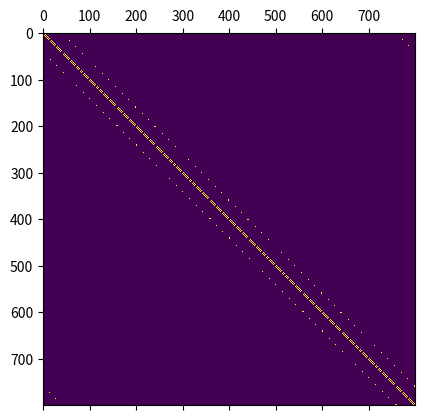
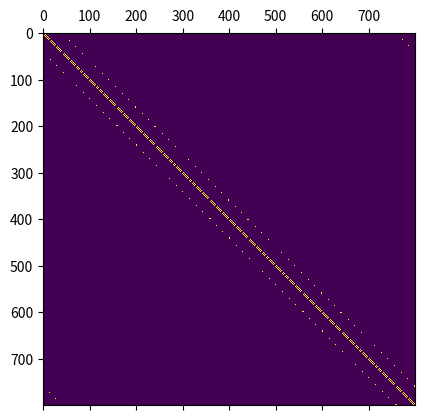

Generate these figures, in order, with matplotlib:
#%%
#%% 
import numpy as np
import matplotlib.pyplot as plt
from itertools import permutations, combinations
from scipy.linalg import block_diag,dft



# Auxiliry

# Normalizes @vec
def normalize(vec):
    norm = np.linalg.norm(vec)
    if norm == 0:
        return vec
    else:
        return vec/norm

def print_sb_state(state,Nx,Ny):
    map = np.zeros((Ny, 2 * Nx), dtype = complex)
    for x in range((Nx)):
        for y in range(Ny):
            map[y,2 * x] = state[2 * (Ny * x + y)]
            map[y,2 * x + 1] = state[2 * (Ny * x + y) + 1]
    plt.matshow(np.abs(map))

# calculate the parity of a given permution @perm and reutrn the parity. 
# @return_sorted_array if True, return the sorted permutaion.
def permutation_parity(perm, return_sorted_array = False):
    inversions = 0
    perm = np.array(perm)
    for i in range(len(perm)):
        for j in range(i + 1, len(perm)):
            if perm[i] > perm[j]:
                inversions += 1
                if return_sorted_array:
                    perm[i], perm[j] = perm[j], perm[i]
    if return_sorted_array:
        return (inversions % 2), perm
    else:
        return (inversions % 2)

# Class that deals with with multi_particle_state with @N sites and @n electrons
class Multi_particle_state:
    def __init__(self, N, n):
        objects = np.arange(N)
        perms = list((combinations(objects, n)))
        index_2_perm_list = perms
        index = range(len(perms))
        perm_2_index_dict =  {k: o for k, o in zip(perms, index)}
        self.N = N
        self.n = n
        self.perm_2_index_dict = perm_2_index_dict
        self.index_2_perm_list = index_2_perm_list
        
# Creats a vectors of zeros in the size of a multi particle state
    def zero_vector(self):
        multi_particle_state_vector = np.zeros((len(self.index_2_perm_list)), dtype = complex)
        return multi_particle_state_vector

# Tranlate index to permutation
    def index_2_perm(self, index):
        return self.index_2_perm_list[index]

# Translate permutation to index in the multi paticle state vector
    def perm_2_index(self, perm):
        return self.perm_2_index_dict[tuple(perm)]

# Create a multi particle state with n electrons and N sites. 
# @state_array is an np.array of shape (n,N) the first index is the electron index.
    def create(self, state_array):
        N = self.N
        n = self.n
        assert((n,N) == np.shape(state_array))
        sites = np.arange(N)

        # Generate all ordered permutations of length n
        perms_array = np.array(list(permutations(sites, n)))
        multi_particle_state_vector = self.zero_vector()

        for perm in perms_array:
            state_coeff = 1
            for electron_index in range(n):
                state_coeff *= state_array[electron_index, perm[electron_index]]
            
            parity, soreted_perm = permutation_parity(perm = perm, return_sorted_array = True)
            state_coeff *= (-1)**parity
            multi_particle_state_index = self.perm_2_index(soreted_perm)
            multi_particle_state_vector[multi_particle_state_index] += state_coeff


        return normalize(multi_particle_state_vector)

# Function that acts as a (non-interacting) many body Hamiltonian bases on a single body Hamiltonian @H_sb on state @multi_particle_state
# The calculation is taking each unit vector in the multi-particle state, splitting it to single particle state calculating the action of
# the single body hamiltonian on the single particle states and from the new single particle states calculating a new multi-particle state.
# This is done for every unit multi_particle_state vector. Lastly summing their amplitude will result the new multi-particle state.
    def H_manby_body(self, H_sb, multi_particle_state):
        new_state = self.zero_vector()

        for index in range(len(multi_particle_state)):
            signle_body_states = self.index_2_perm(index)
            #signle_body_states is the indices of the sites where the electrons seats.
            #Since they are unit vecotrs the action of H_sb is just taking the apropriate column
            new_single_particle_states = H_sb[:,signle_body_states]
            # Summing the new multi-particle state with the right coeff
            new_state += self.create(new_single_particle_states.T) * multi_particle_state[index]
        
        return new_state



#%% testing 

# parametrs of the model
Nx = 20
Ny = 20

N = Nx * Ny
t1 = 1
sub = 2
# Building the single particle hamiltonian (h2)
# [redacted]
Kx = np.linspace(0, 2 * np.pi,num=Nx,endpoint=False) 
Ky = np.linspace(0, 2 * np.pi,num=Ny,endpoint=False) 
X = np.array(range(Nx)) 
Y = np.array(range(Ny)) 

# Kx, Ky = np.meshgrid(kx,ky)
def build_h2(kx, ky):
    return -2 * t1 * (np.cos(kx) + np.cos(ky)) * np.eye(sub)

H_k_list = []
for kx in Kx:
    for ky in Ky:
        H_k_list.append(build_h2(kx,ky))
        
# creaing a block diagonal H_k matrix and dft to real space

H_k = block_diag(*H_k_list)

# dft matrix as a tensor protuct of dft in x and y axis and idenity in the sublattice
dft_matrix = np.kron(dft(Nx),(np.kron(dft(Ny),np.eye(sub)))) / np.sqrt(N)
H_real_space =np.matmul(np.matmul(dft_matrix.T.conjugate(),H_k), dft_matrix)
# eig_val, eig_vec = np.linalg.eigh(H_real_space)

index = lambda x,y,A=0: sub * (Ny * x + y) + A
vectors = np.eye(N * sub)
H_real_space_2 = np.zeros((N * sub, N * sub))
for i in range(Nx):
    for j in range(Ny):
        H_real_space_2 += -t1 * np.outer(vectors[:,index(i,j)], vectors[:,index((i+1)%Nx,j)] + vectors[:,index(i,(j+1)%Ny)] +  vectors[:,index((i-1)%Nx,j)] + vectors[:,index(i,(j-1)%Ny)])
        H_real_space_2 += -t1 * np.outer(vectors[:,index(i,j,1)], vectors[:,index((i+1)%Nx,j,1)] + vectors[:,index(i,(j+1)%Ny,1)] +  vectors[:,index((i-1)%Nx,j,1)] + vectors[:,index(i,(j-1)%Ny,1)])
plt.matshow(np.abs(H_real_space))
plt.matshow(np.abs(H_real_space_2))
print(np.diag(np.matmul(np.matmul(dft_matrix,H_real_space_2), dft_matrix.T.conjugate())).real)
print(H_k_list)
# print(H_real_space_2)
state = np.zeros((N * sub))
x = 1
y = 1
index = sub * (Ny * x + y) 
state[index] =1
# print_sb_state(state,Nx,Ny)
# print_sb_state(H_real_space[:,index],Nx,Ny)